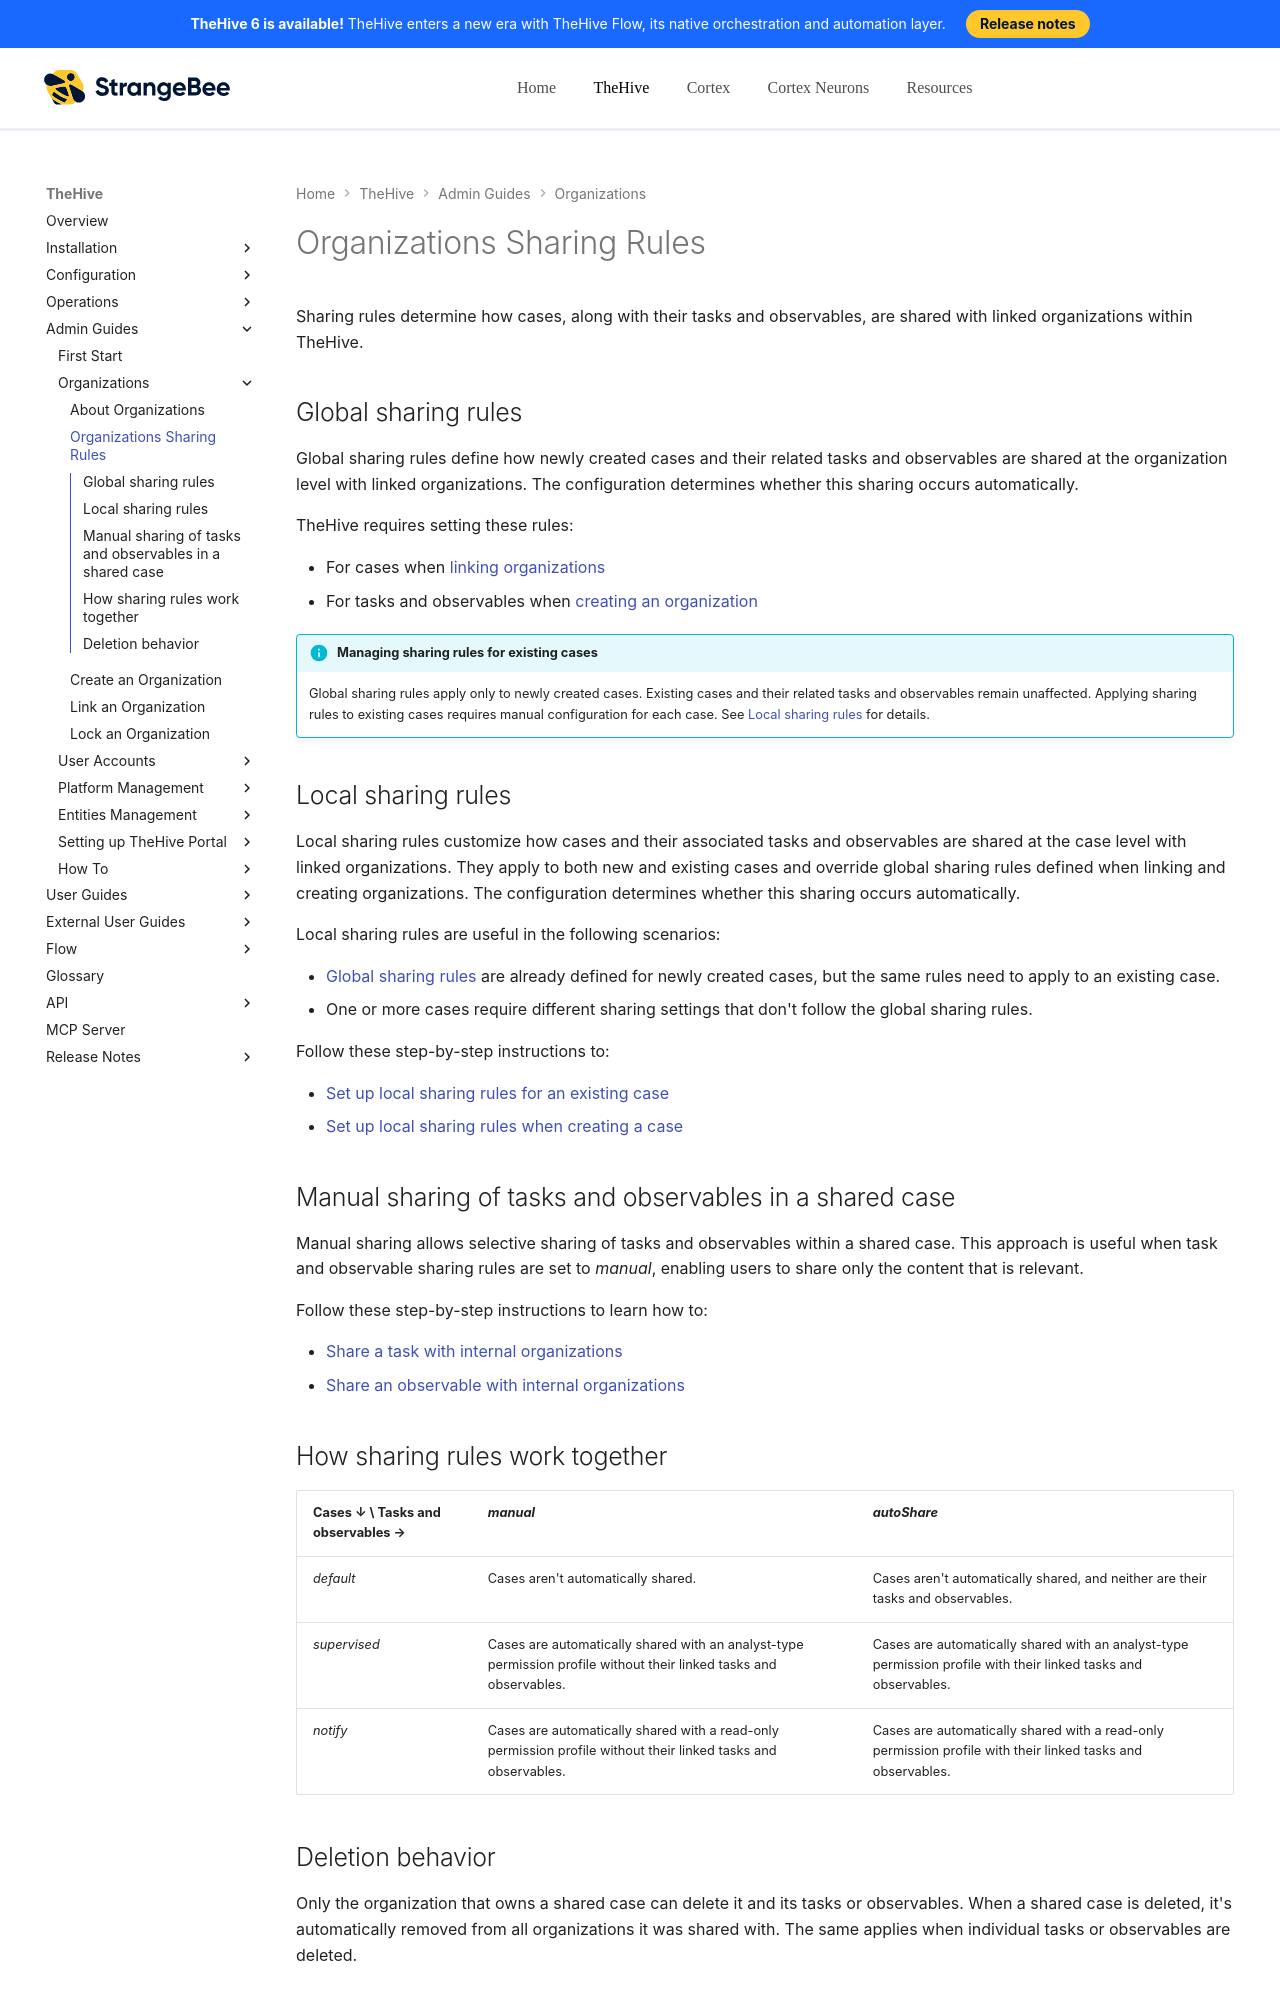

repository: StrangeBeeCorp/docs · page: thehive/administration/organizations/about-organizations-sharing-rules/index.html · generator: mkdocs

# Organizations Sharing Rules

Sharing rules determine how cases, along with their tasks and observables, are shared with linked organizations within TheHive.

## Global sharing rules

Global sharing rules define how newly created cases and their related tasks and observables are shared at the organization level with linked organizations. The configuration determines whether this sharing occurs automatically.

TheHive requires setting these rules:

* For cases when [linking organizations](link-an-organization.md)
* For tasks and observables when [creating an organization](create-an-organization.md)

!!! info "Managing sharing rules for existing cases"
    Global sharing rules apply only to newly created cases. Existing cases and their related tasks and observables remain unaffected. Applying sharing rules to existing cases requires manual configuration for each case. See [Local sharing rules](#local-sharing-rules) for details.

## Local sharing rules

Local sharing rules customize how cases and their associated tasks and observables are shared at the case level with linked organizations. They apply to both new and existing cases and override global sharing rules defined when linking and creating organizations. The configuration determines whether this sharing occurs automatically.

Local sharing rules are useful in the following scenarios:

* [Global sharing rules](#global-sharing-rules) are already defined for newly created cases, but the same rules need to apply to an existing case.
* One or more cases require different sharing settings that don't follow the global sharing rules.

Follow these step-by-step instructions to:

* [Set up local sharing rules for an existing case](../../user-guides/analyst-corner/cases/share-a-case.md)
* [Set up local sharing rules when creating a case](../../user-guides/analyst-corner/cases/create-a-new-case.md)

## Manual sharing of tasks and observables in a shared case

Manual sharing allows selective sharing of tasks and observables within a shared case. This approach is useful when task and observable sharing rules are set to *manual*, enabling users to share only the content that is relevant.

Follow these step-by-step instructions to learn how to:

* [Share a task with internal organizations](../../user-guides/analyst-corner/tasks/share-a-task.md)
* [Share an observable with internal organizations](../../user-guides/analyst-corner/cases/share-an-observable.md)
